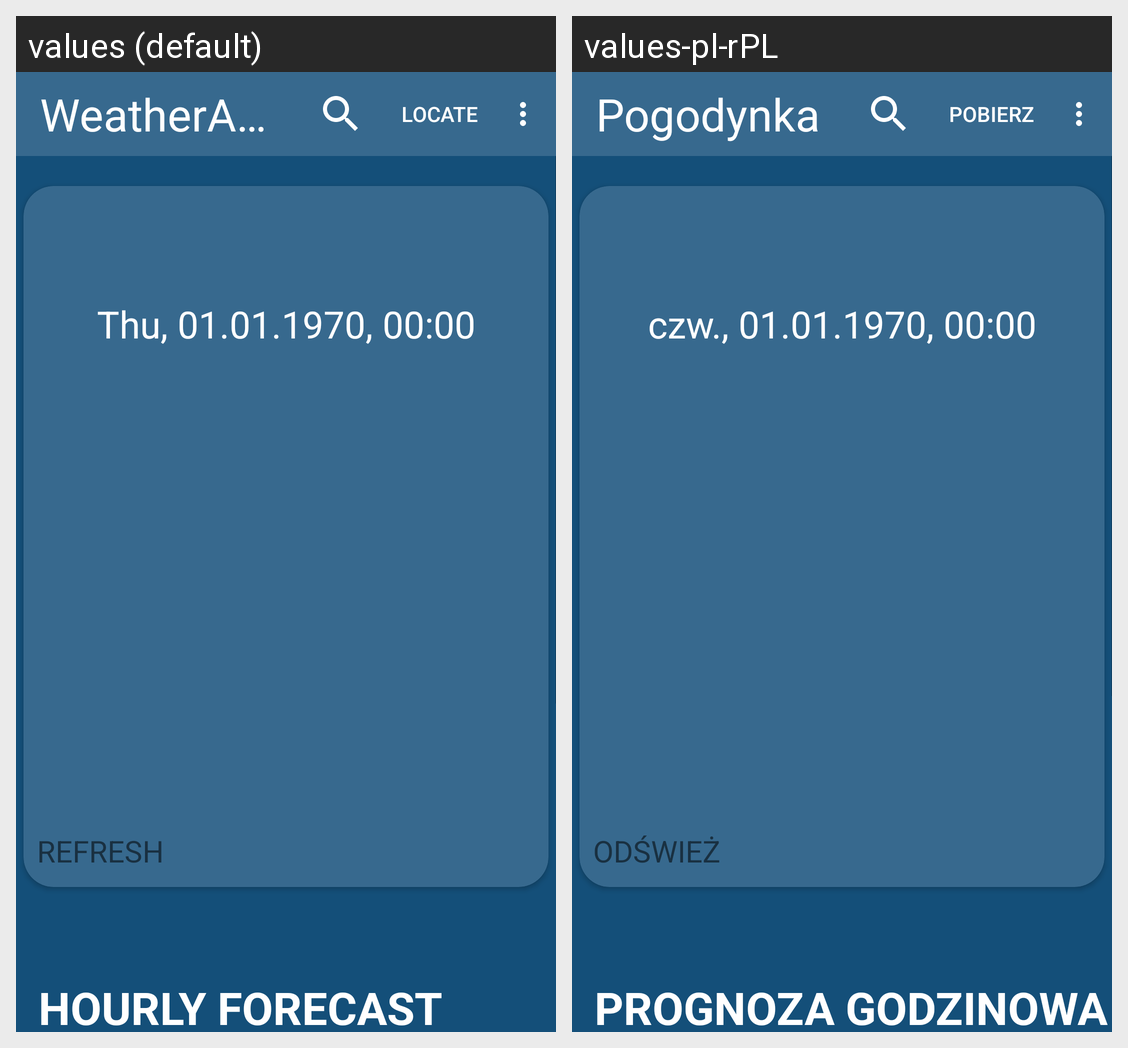

Strings drawn on this Android screen and how each of the app's shown locales translates them:
Android screen res/layout/senior_screen.xml rendered under 2 locales, left to right: values (default), values-pl-rPL. Device: Nexus 5 (rendered at 1080×1920; each locale shown at half size, 540×960, under a caption strip naming it); theme Theme.WeatherApp.
Strings drawn on this screen, with the default value and each locale's value (text and hints the layout hard-codes, and strings that could not be matched under every locale, appear in the picture but are not listed):

app_name
  values: WeatherApp
  values-pl-rPL: Pogodynka

refresh
  values: REFRESH
  values-pl-rPL: ODŚWIEŻ

hour_forecast_title
  values: HOURLY FORECAST
  values-pl-rPL: PROGNOZA GODZINOWA
